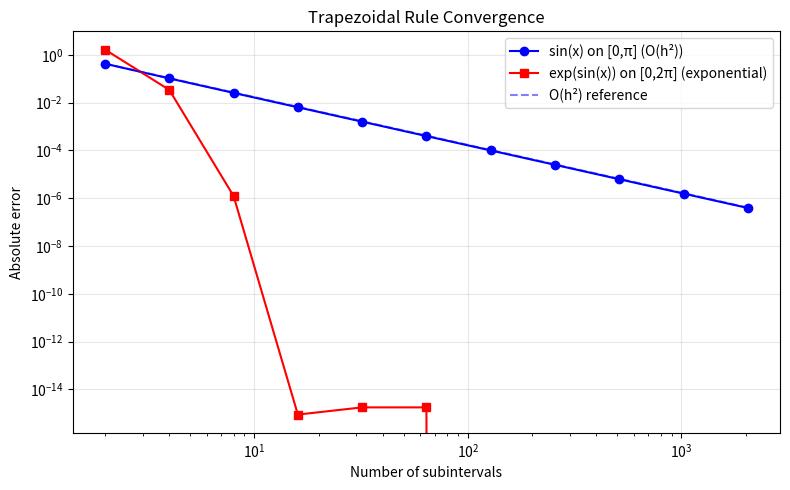

Reproduce this figure in Python.
"""
Trapezoidal Rule
=================
Approximates ∫_a^b f(x) dx by connecting points with straight lines
and summing the areas of the resulting trapezoids.

Formula (composite):
    ∫_a^b f(x) dx ≈ h/2 [f(x₀) + 2f(x₁) + 2f(x₂) + ... + 2f(x_{n-1}) + f(x_n)]

Properties:
- Second-order accurate: error = O(h²).
- Error term: -(b-a) h² f''(ξ) / 12 for some ξ ∈ [a,b].
- Surprisingly accurate for periodic functions on full periods (exponential!).
- Foundation for Romberg integration.
"""

import numpy as np


def trapezoidal(f, a, b, n):
    """
    Composite Trapezoidal Rule.
    
    Parameters
    ----------
    f : callable – integrand
    a, b : float – integration limits
    n : int – number of subintervals
    
    Returns
    -------
    result : float – approximate integral
    """
    h = (b - a) / n
    x = np.linspace(a, b, n + 1)
    y = f(x)
    
    result = h * (0.5 * y[0] + np.sum(y[1:-1]) + 0.5 * y[-1])
    return result


def trapezoidal_unequal(x, y):
    """
    Trapezoidal rule for unevenly spaced data points.
    
    ∫ ≈ Σ (x_{i+1} - x_i) * (y_{i+1} + y_i) / 2
    
    Equivalent to np.trapz(y, x).
    """
    result = 0.0
    for i in range(len(x) - 1):
        result += 0.5 * (x[i+1] - x[i]) * (y[i+1] + y[i])
    return result


def romberg_integration(f, a, b, max_order=10, tol=1e-12):
    """
    Romberg Integration: Richardson extrapolation applied to trapezoidal rule.
    
    Creates a triangular table of increasingly accurate estimates:
    T(h), T(h/2), T(h/4), ...
    and then extrapolates to eliminate error terms systematically.
    
    This achieves high-order accuracy using only the trapezoidal rule!
    
    Returns
    -------
    result : float
    table : ndarray – Romberg table (for inspection)
    """
    R = np.zeros((max_order, max_order))
    
    # First column: trapezoidal rule with 1, 2, 4, 8, ... subintervals
    for k in range(max_order):
        n = 2**k
        R[k, 0] = trapezoidal(f, a, b, n)
        
        # Richardson extrapolation
        for j in range(1, k + 1):
            R[k, j] = (4**j * R[k, j-1] - R[k-1, j-1]) / (4**j - 1)
        
        # Check convergence
        if k > 0 and abs(R[k, k] - R[k-1, k-1]) < tol:
            print(f"Romberg converged at order {k} ({2**k} panels)")
            return R[k, k], R[:k+1, :k+1]
    
    return R[-1, -1], R


# ============================================================
# Demo
# ============================================================
if __name__ == "__main__":
    print("=" * 60)
    print("TRAPEZOIDAL RULE DEMO")
    print("=" * 60)

    # --- Test function: ∫₀^π sin(x) dx = 2 ---
    print("\n--- ∫₀^π sin(x) dx = 2 ---")
    exact = 2.0
    print(f"{'n':>6s} | {'Trapezoidal':>14s} | {'Error':>12s} | {'Ratio':>8s}")
    print("-" * 50)

    prev_error = None
    for n in [2, 4, 8, 16, 32, 64, 128]:
        result = trapezoidal(np.sin, 0, np.pi, n)
        error = abs(result - exact)
        ratio = prev_error / error if prev_error else float('nan')
        print(f"{n:6d} | {result:14.10f} | {error:12.4e} | {ratio:8.2f}")
        prev_error = error

    # --- Romberg integration ---
    print("\n--- Romberg Integration ---")
    result, table = romberg_integration(np.sin, 0, np.pi)
    print(f"Result: {result:.15f}")
    print(f"Exact:  {exact:.15f}")
    print(f"Error:  {abs(result - exact):.2e}")

    print("\nRomberg Table (diagonal = best estimates):")
    for i in range(min(table.shape[0], 6)):
        row = " ".join(f"{table[i,j]:12.10f}" for j in range(i+1))
        print(f"  {row}")

    # --- Periodic function: exponential accuracy ---
    print("\n--- Periodic: ∫₀^{2π} exp(sin(x)) dx ---")
    from scipy import integrate as sp_integrate
    exact_periodic = sp_integrate.quad(lambda x: np.exp(np.sin(x)), 0, 2*np.pi)[0]
    
    for n in [4, 8, 16, 32]:
        result = trapezoidal(lambda x: np.exp(np.sin(x)), 0, 2*np.pi, n)
        error = abs(result - exact_periodic)
        print(f"  n = {n:3d}  |  Error = {error:.4e}")

    # Plot convergence
    try:
        import matplotlib.pyplot as plt
        ns = [2**k for k in range(1, 12)]
        errors_sin = [abs(trapezoidal(np.sin, 0, np.pi, n) - 2.0) for n in ns]
        errors_periodic = [abs(trapezoidal(lambda x: np.exp(np.sin(x)), 
                               0, 2*np.pi, n) - exact_periodic) for n in ns]

        plt.figure(figsize=(8, 5))
        plt.loglog(ns, errors_sin, 'bo-', label='sin(x) on [0,π] (O(h²))')
        plt.loglog(ns, errors_periodic, 'rs-', label='exp(sin(x)) on [0,2π] (exponential)')
        plt.loglog(ns, [errors_sin[0]*(ns[0]/n)**2 for n in ns], 'b--', alpha=0.5, label='O(h²) reference')
        plt.xlabel('Number of subintervals')
        plt.ylabel('Absolute error')
        plt.title('Trapezoidal Rule Convergence')
        plt.legend()
        plt.grid(True, alpha=0.3)
        plt.tight_layout()
        plt.savefig("trapezoidal_rule.png", dpi=150)
        plt.show()
    except ImportError:
        print("(matplotlib not available)")
